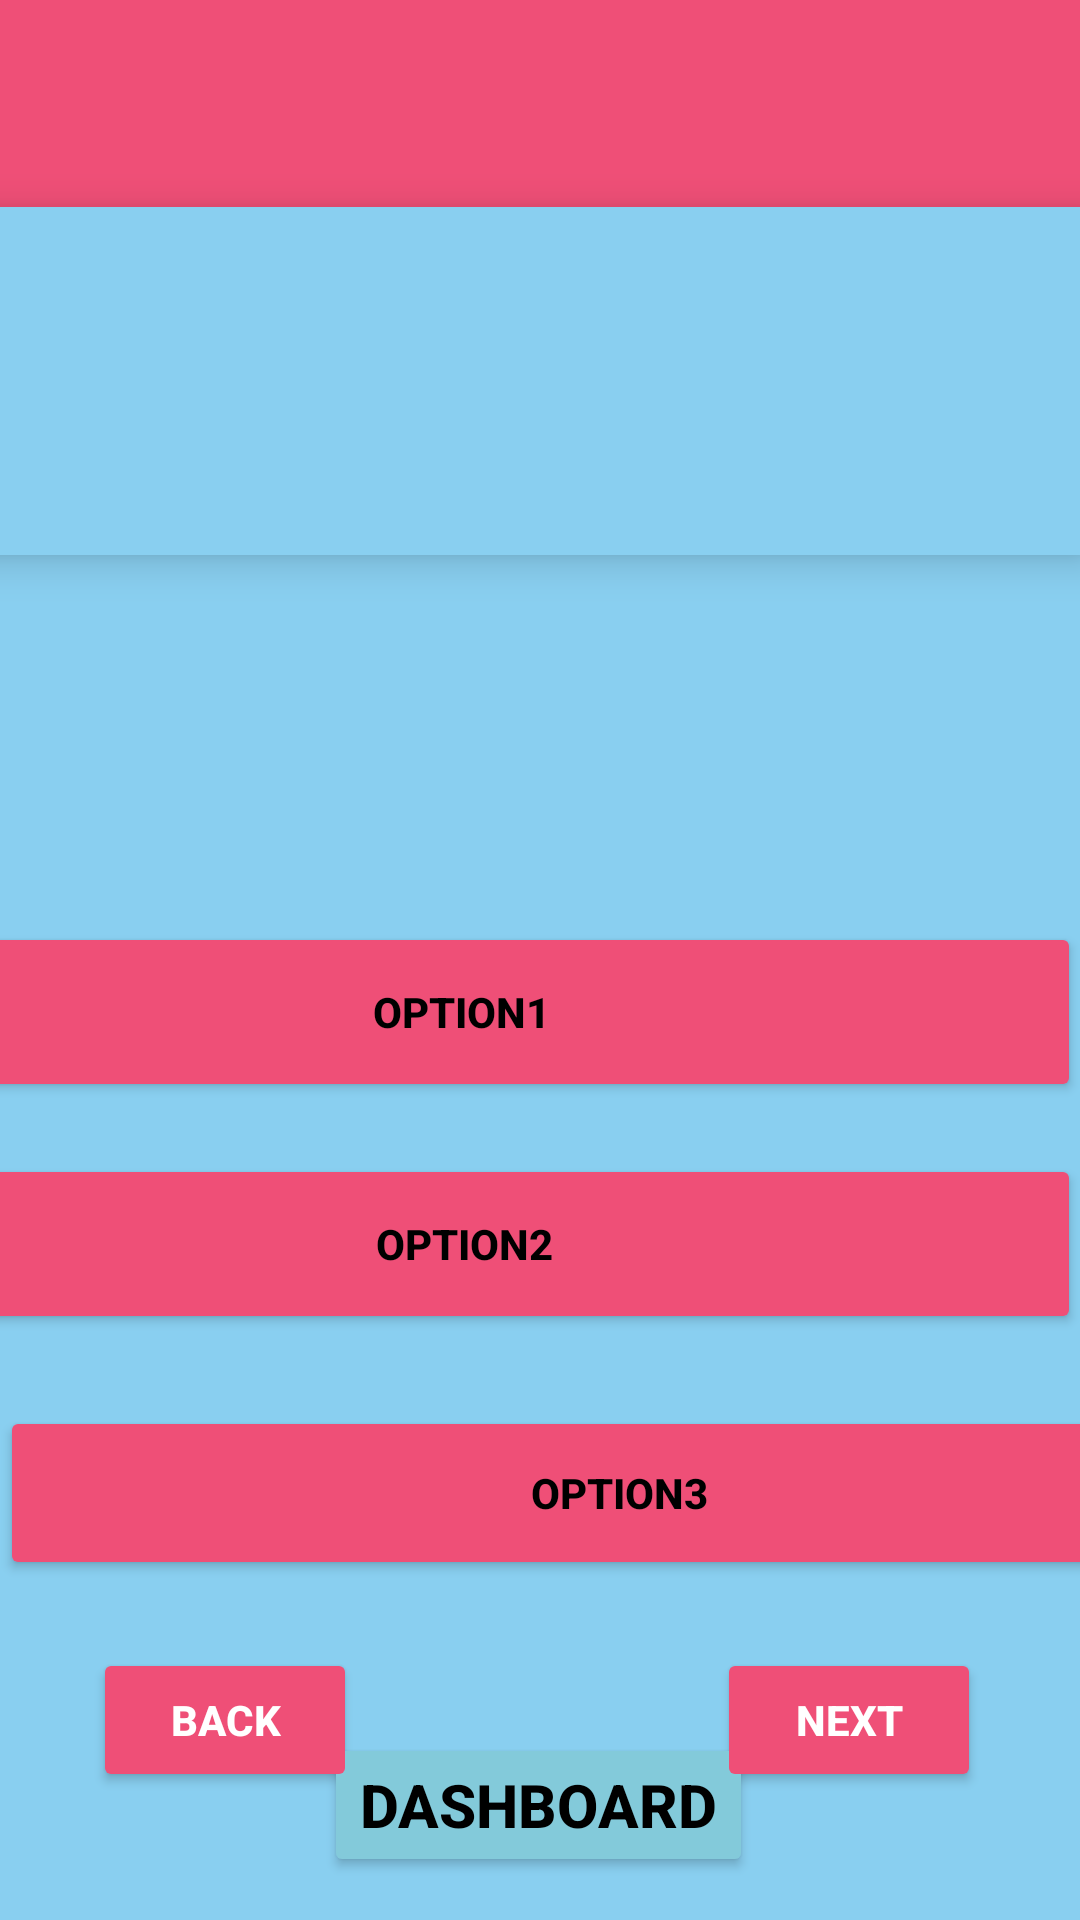

This screen was rendered from an Android layout file. Write that file and the resources it references.
<!-- AndroidManifest.xml: application theme Theme.QuizWiz3 -->
<!-- res/layout/activity_multi_choice.xml -->
<?xml version="1.0" encoding="utf-8"?>
<androidx.constraintlayout.widget.ConstraintLayout xmlns:android="http://schemas.android.com/apk/res/android"
    xmlns:app="http://schemas.android.com/apk/res-auto"
    xmlns:tools="http://schemas.android.com/tools"
    android:layout_width="match_parent"
    android:layout_height="match_parent"
    android:background="#89CFF0"
    tools:context=".MultiChoice">

    <Button
        android:id="@+id/dashboardbtn"
        android:layout_width="wrap_content"
        android:layout_height="wrap_content"
        android:backgroundTint="@color/BabyBlue"
        android:text="DashBoard"
        android:textStyle="bold"
        android:textColor="@color/black"
        android:textSize="20dp"
        app:layout_constraintBottom_toBottomOf="parent"
        app:layout_constraintEnd_toEndOf="parent"
        app:layout_constraintHorizontal_bias="0.498"
        app:layout_constraintStart_toStartOf="parent"
        app:layout_constraintTop_toTopOf="parent"
        app:layout_constraintVertical_bias="0.976" />

    <TextView
        android:id="@+id/resultTextView"
        android:layout_width="147dp"
        android:layout_height="43dp"
        android:text=" "
        android:textStyle="bold"
        app:layout_constraintBottom_toBottomOf="parent"
        app:layout_constraintEnd_toEndOf="parent"
        app:layout_constraintStart_toStartOf="parent"
        app:layout_constraintTop_toTopOf="@+id/topAppBar"
        app:layout_constraintVertical_bias="0.434" />

    <androidx.appcompat.widget.Toolbar
        android:id="@+id/topAppBar"
        android:layout_width="413dp"
        android:layout_height="69dp"
        android:background="@color/Pink"
        android:theme="?attr/actionBarTheme"
        android:titleTextColor="@android:color/white"
        app:layout_constraintLeft_toLeftOf="parent"
        app:layout_constraintRight_toRightOf="parent"
        app:layout_constraintTop_toTopOf="parent" />

    <TextView
        android:id="@+id/QuestionTXT"
        android:layout_width="420dp"
        android:layout_height="116dp"
        android:background="#89CFF0"
        android:elevation="8dp"
        android:gravity="center"
        android:padding="16dp"
        android:shadowColor="#000000"
        android:shadowDx="2"
        android:shadowDy="2"
        android:shadowRadius="3"
        android:text=" "
        android:textColor="#000000"
        android:textSize="24sp"
        android:textStyle="bold"
        app:layout_constraintBottom_toTopOf="@id/answer1"
        app:layout_constraintEnd_toEndOf="parent"
        app:layout_constraintHorizontal_bias="1.0"
        app:layout_constraintStart_toStartOf="parent"
        app:layout_constraintTop_toBottomOf="@id/topAppBar"
        app:layout_constraintVertical_bias="0.0"
        tools:ignore="MissingConstraints" />

    <Button
        android:id="@+id/backbtn"
        android:layout_width="wrap_content"
        android:layout_height="wrap_content"
        android:text="BACK"
        android:textStyle="bold"
        android:textColor="@color/white"
        android:backgroundTint="@color/Pink"
        app:layout_constraintBottom_toBottomOf="parent"
        app:layout_constraintEnd_toEndOf="parent"
        app:layout_constraintHorizontal_bias="0.114"
        app:layout_constraintStart_toStartOf="parent"
        app:layout_constraintTop_toTopOf="parent"
        app:layout_constraintVertical_bias="0.928"
        app:cornerRadius="0dp"/>

    <Button
        android:id="@+id/nextbtn"
        android:layout_width="wrap_content"
        android:layout_height="wrap_content"
        android:text="NEXT"
        android:textStyle="bold"
        android:textColor="@color/white"
        android:backgroundTint="@color/Pink"
        app:layout_constraintBottom_toBottomOf="parent"
        app:layout_constraintEnd_toEndOf="parent"
        app:layout_constraintHorizontal_bias="0.879"
        app:layout_constraintStart_toStartOf="parent"
        app:layout_constraintTop_toTopOf="parent"
        app:layout_constraintVertical_bias="0.928"
        app:cornerRadius="0dp"/>

    <Button
        android:id="@+id/answer1"
        android:layout_width="413dp"
        android:layout_height="60dp"
        android:backgroundTint="@color/Pink"
        android:text="option1"
        android:textStyle="bold"
        android:textColor="#000000"
        app:layout_constraintBottom_toBottomOf="parent"
        app:layout_constraintEnd_toEndOf="parent"
        app:layout_constraintHorizontal_bias="1.0"
        app:layout_constraintStart_toStartOf="parent"
        app:layout_constraintTop_toTopOf="parent"
        app:layout_constraintVertical_bias="0.53" />

    <Button
        android:id="@+id/answer2"
        android:layout_width="411dp"
        android:layout_height="60dp"
        android:backgroundTint="@color/Pink"
        android:text="option2"
        android:textStyle="bold"
        android:textColor="#000000"
        app:layout_constraintBottom_toBottomOf="parent"
        app:layout_constraintEnd_toEndOf="parent"
        app:layout_constraintHorizontal_bias="1.0"
        app:layout_constraintStart_toStartOf="parent"
        app:layout_constraintTop_toTopOf="parent"
        app:layout_constraintVertical_bias="0.663" />

    <Button
        android:id="@+id/answer3"
        android:layout_width="413dp"
        android:layout_height="58dp"
        android:backgroundTint="@color/Pink"
        android:text="option3"
        android:textStyle="bold"
        android:textColor="#000000"
        app:layout_constraintBottom_toBottomOf="parent"
        app:layout_constraintEnd_toEndOf="parent"
        app:layout_constraintHorizontal_bias="0.0"
        app:layout_constraintStart_toStartOf="parent"
        app:layout_constraintTop_toTopOf="@+id/topAppBar"
        app:layout_constraintVertical_bias="0.805" />

    <ImageView
        android:id="@+id/imageView2"
        android:layout_width="292dp"
        android:layout_height="141dp"
        app:layout_constraintBottom_toBottomOf="parent"
        app:layout_constraintEnd_toEndOf="parent"
        app:layout_constraintHorizontal_bias="0.495"
        app:layout_constraintStart_toStartOf="parent"
        app:layout_constraintTop_toTopOf="parent"
        app:layout_constraintVertical_bias="0.32"
        app:srcCompat="@drawable/quizstart" />

</androidx.constraintlayout.widget.ConstraintLayout>
<!-- resources referenced by this layout -->
<resources>
  <color name="BabyBlue">#83CADA</color>
  <color name="Pink">#EF4F77</color>
  <color name="black">#FF000000</color>
  <color name="white">#FFFFFFFF</color>
  <style name="Theme.QuizWiz3" parent="Base.Theme.QuizWiz3" />
  <style name="Base.Theme.QuizWiz3" parent="Theme.Material3.DayNight.NoActionBar">
          
          
      </style>
</resources>
